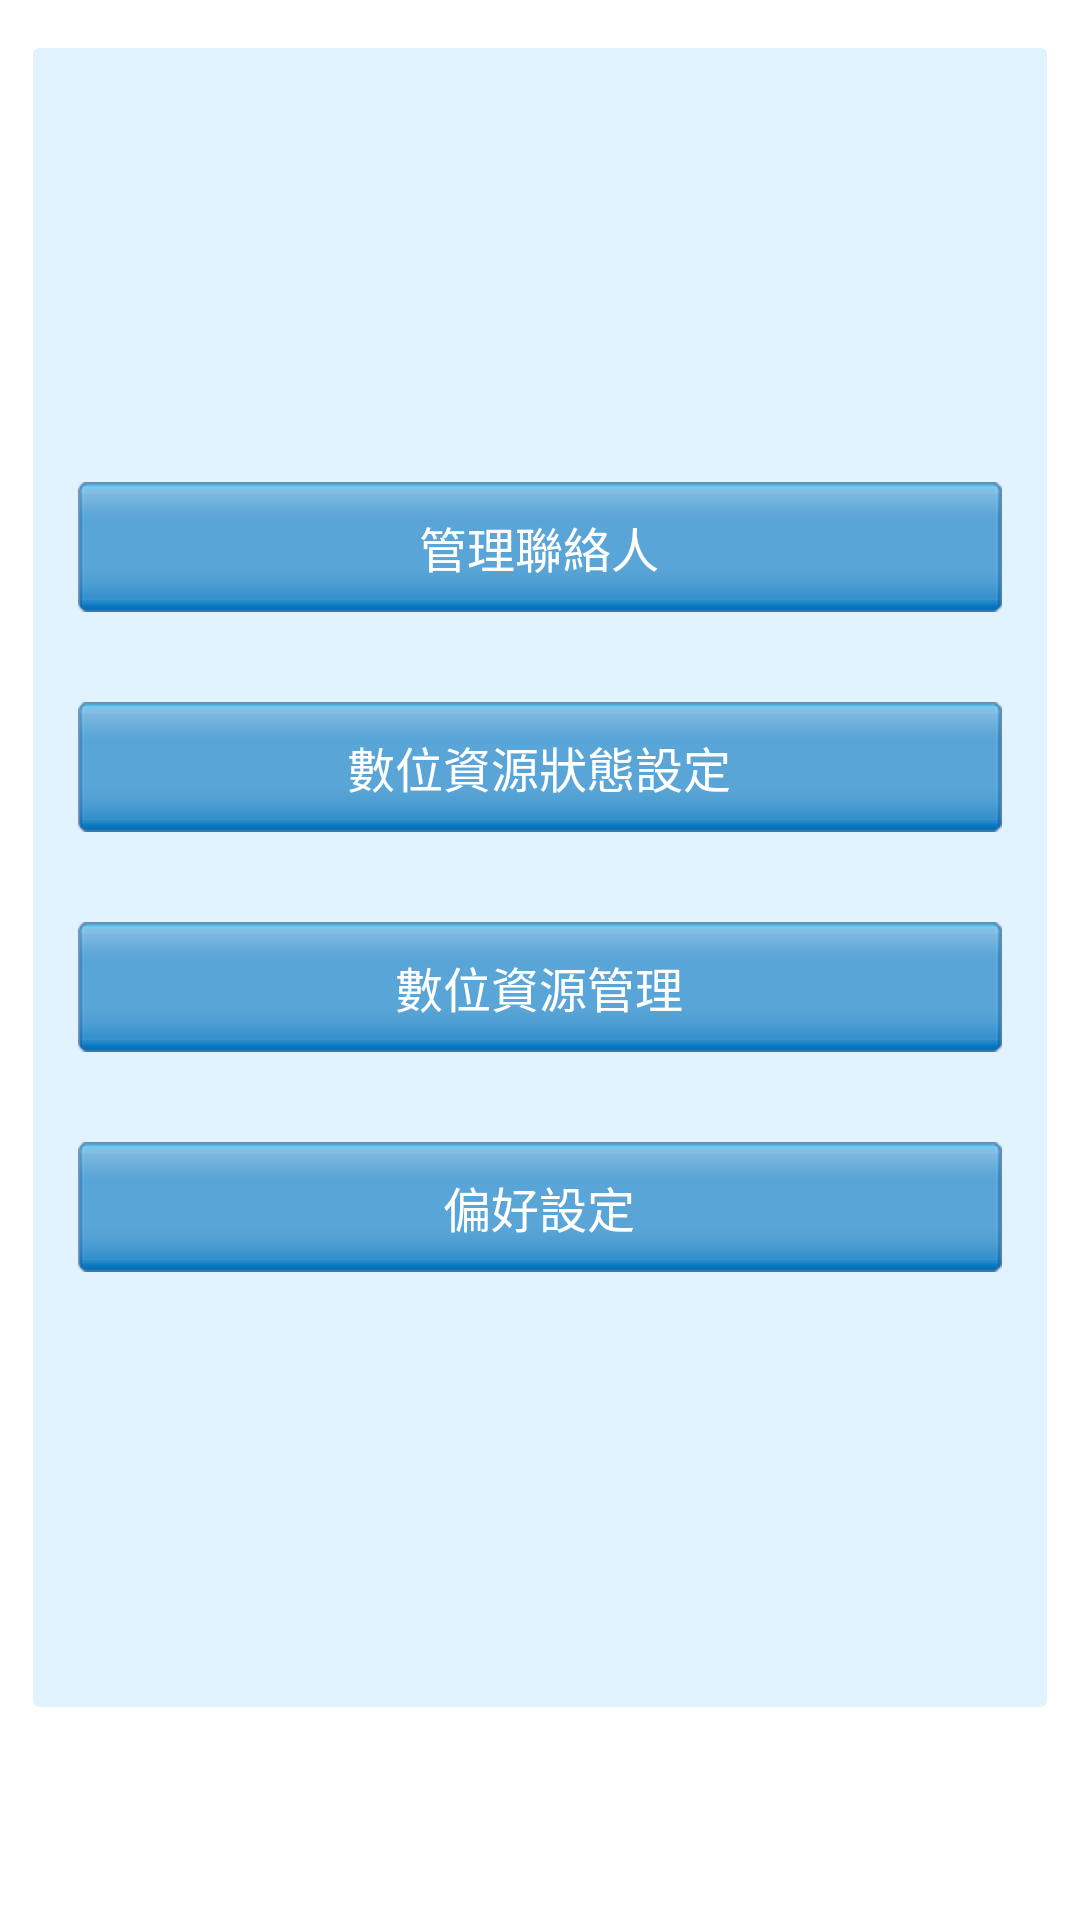

Write the Android layout XML for this screen, with the resource values it uses.
<!-- AndroidManifest.xml: application theme android:Theme.Light.NoTitleBar -->
<!-- res/layout/op2c_mgmt_main0.xml -->
<?xml version="1.0" encoding="utf-8"?>
<RelativeLayout xmlns:android="http://schemas.android.com/apk/res/android"
    android:id="@+id/share_embedded"
    android:layout_width="match_parent"
    android:layout_height="match_parent" >

    <LinearLayout
        android:layout_width="match_parent"
        android:layout_height="match_parent"
        android:layout_alignParentBottom="true"
        android:layout_alignParentTop="true"
        android:layout_gravity="center"
        android:layout_marginBottom="65dp"
        android:layout_marginLeft="5dp"
        android:layout_marginRight="5dp"
        android:layout_marginTop="10dp"
        android:background="@drawable/op2c_list_background"
        android:gravity="center"
        android:orientation="vertical" >

        <Button
            android:id="@+id/btn_mgmt_people"
            android:layout_width="match_parent"
            android:layout_height="wrap_content"
            android:layout_margin="15dp"
            android:background="@drawable/btn_sort"
            android:paddingBottom="10dp"
            android:paddingTop="10dp"
            android:text="管理聯絡人"
            android:textColor="#ffffff"
            android:textSize="16dp" />

        <Button
            android:id="@+id/btn_mgmt_state"
            android:layout_width="match_parent"
            android:layout_height="wrap_content"
            android:layout_margin="15dp"
            android:background="@drawable/btn_sort"
            android:paddingBottom="10dp"
            android:paddingTop="10dp"
            android:text="數位資源狀態設定"
            android:textColor="#ffffff"
            android:textSize="16dp" />

        <Button
            android:id="@+id/btn_mgmt_device"
            android:layout_width="match_parent"
            android:layout_height="wrap_content"
            android:layout_margin="15dp"
            android:background="@drawable/btn_sort"
            android:paddingBottom="10dp"
            android:paddingTop="10dp"
            android:text="數位資源管理"
            android:textColor="#ffffff"
            android:textSize="16dp" />

        <Button
            android:id="@+id/btn_mgmt_prefs"
            android:layout_width="match_parent"
            android:layout_height="wrap_content"
            android:layout_margin="15dp"
            android:background="@drawable/btn_sort"
            android:paddingBottom="10dp"
            android:paddingTop="10dp"
            android:text="偏好設定"
            android:textColor="#ffffff"
            android:textSize="16dp" />
    </LinearLayout>

</RelativeLayout>
<!-- resources referenced by this layout -->
<resources>
  <!-- drawable btn_sort (drawable) -->
  <?xml version="1.0" encoding="UTF-8"?>
  
  <selector xmlns:android="http://schemas.android.com/apk/res/android">
    <item android:state_focused="true" android:state_pressed="true" android:drawable="@drawable/webdas_top_bt_onbg" />
    <item android:state_focused="false" android:state_pressed="true" android:drawable="@drawable/webdas_top_bt_onbg" />
    <item android:drawable="@drawable/webdas_top_bt_bg" />
  </selector>
  <!-- drawable op2c_list_background (drawable) -->
  <?xml version="1.0" encoding="utf-8"?>
  <layer-list xmlns:android="http://schemas.android.com/apk/res/android" >
  
      
  
      <item
          android:left="0.0dp"
          android:right="0.0dp">
          <shape android:shape="rectangle" >
              <corners android:radius="2dp" />
  
              <padding
                  android:bottom="6dp"
                  android:left="6dp"
                  android:right="6dp"
                  android:top="6dp" />
              <gradient
                  android:angle="270"
                  android:centerX="0.15"
                  android:endColor="#ffffff"
                  android:startColor="#ffffff" >
              </gradient>
          </shape>
      </item>
  
      
  
      <item>
          <shape android:shape="rectangle" >
              <solid android:color="#aaD2EDFF" />
  
              <corners android:radius="2dp" />
          </shape>
      </item>
  
  </layer-list>
</resources>
